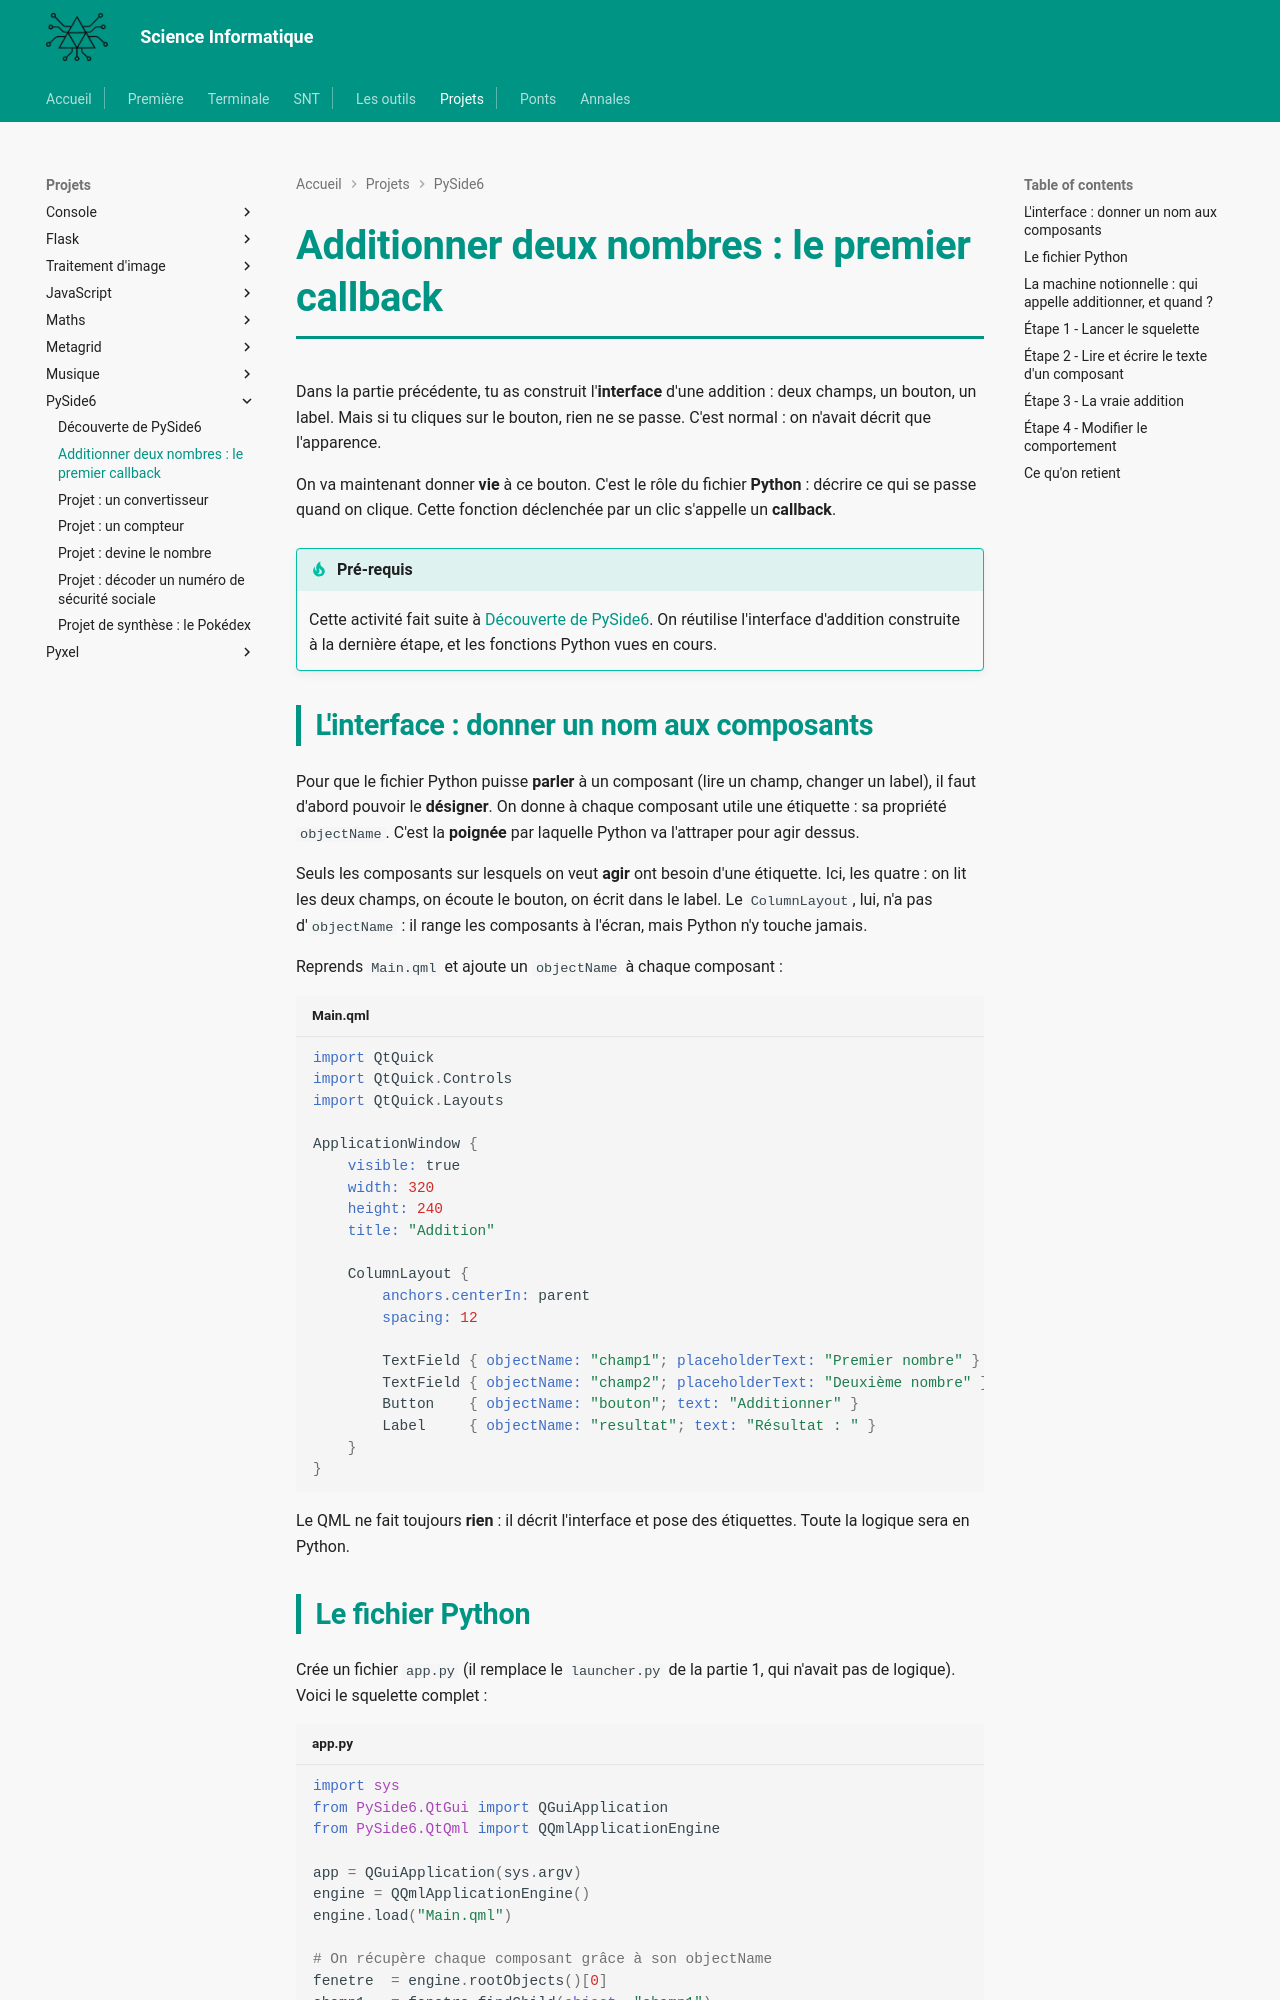

repository: MMarchand-NSI/MMarchand-NSI.github.io · page: projets/pyside/addition/index.html · generator: mkdocs

# Additionner deux nombres : le premier callback

Dans la partie précédente, tu as construit l'**interface** d'une addition : deux champs, un bouton, un label. Mais si tu cliques sur le bouton, rien ne se passe. C'est normal : on n'avait décrit que l'apparence.

On va maintenant donner **vie** à ce bouton. C'est le rôle du fichier **Python** : décrire ce qui se passe quand on clique. Cette fonction déclenchée par un clic s'appelle un **callback**.

!!! tip "Pré-requis"
    Cette activité fait suite à [Découverte de PySide6](intro-pyside.md). On réutilise l'interface d'addition construite à la dernière étape, et les fonctions Python vues en cours.

## L'interface : donner un nom aux composants

Pour que le fichier Python puisse **parler** à un composant (lire un champ, changer un label), il faut d'abord pouvoir le **désigner**. On donne à chaque composant utile une étiquette : sa propriété `objectName`. C'est la **poignée** par laquelle Python va l'attraper pour agir dessus.

Seuls les composants sur lesquels on veut **agir** ont besoin d'une étiquette. Ici, les quatre : on lit les deux champs, on écoute le bouton, on écrit dans le label. Le `ColumnLayout`, lui, n'a pas d'`objectName` : il range les composants à l'écran, mais Python n'y touche jamais.

Reprends `Main.qml` et ajoute un `objectName` à chaque composant :

```qml title="Main.qml"
import QtQuick
import QtQuick.Controls
import QtQuick.Layouts

ApplicationWindow {
    visible: true
    width: 320
    height: 240
    title: "Addition"

    ColumnLayout {
        anchors.centerIn: parent
        spacing: 12

        TextField { objectName: "champ1"; placeholderText: "Premier nombre" }
        TextField { objectName: "champ2"; placeholderText: "Deuxième nombre" }
        Button    { objectName: "bouton"; text: "Additionner" }
        Label     { objectName: "resultat"; text: "Résultat : " }
    }
}
```

Le QML ne fait toujours **rien** : il décrit l'interface et pose des étiquettes. Toute la logique sera en Python.
